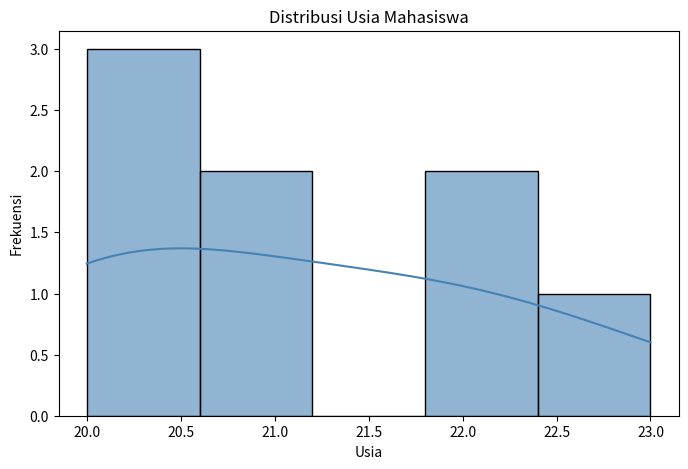

This chart was generated by the following Python code:
import pandas as pd
import matplotlib.pyplot as plt
import seaborn as sns

# Contoh data usia mahasiswa
data = {'Usia': [20, 21, 22, 20, 23, 22, 21, 20]}  
df = pd.DataFrame(data)

# Membuat plot
plt.figure(figsize=(8,5))
sns.histplot(df['Usia'], bins=5, kde=True, color='steelblue', alpha=0.6)

# Menambahkan judul dan label
plt.title("Distribusi Usia Mahasiswa", fontsize=12)
plt.xlabel("Usia", fontsize=10)
plt.ylabel("Frekuensi", fontsize=10)

# Menampilkan plot
plt.show()
